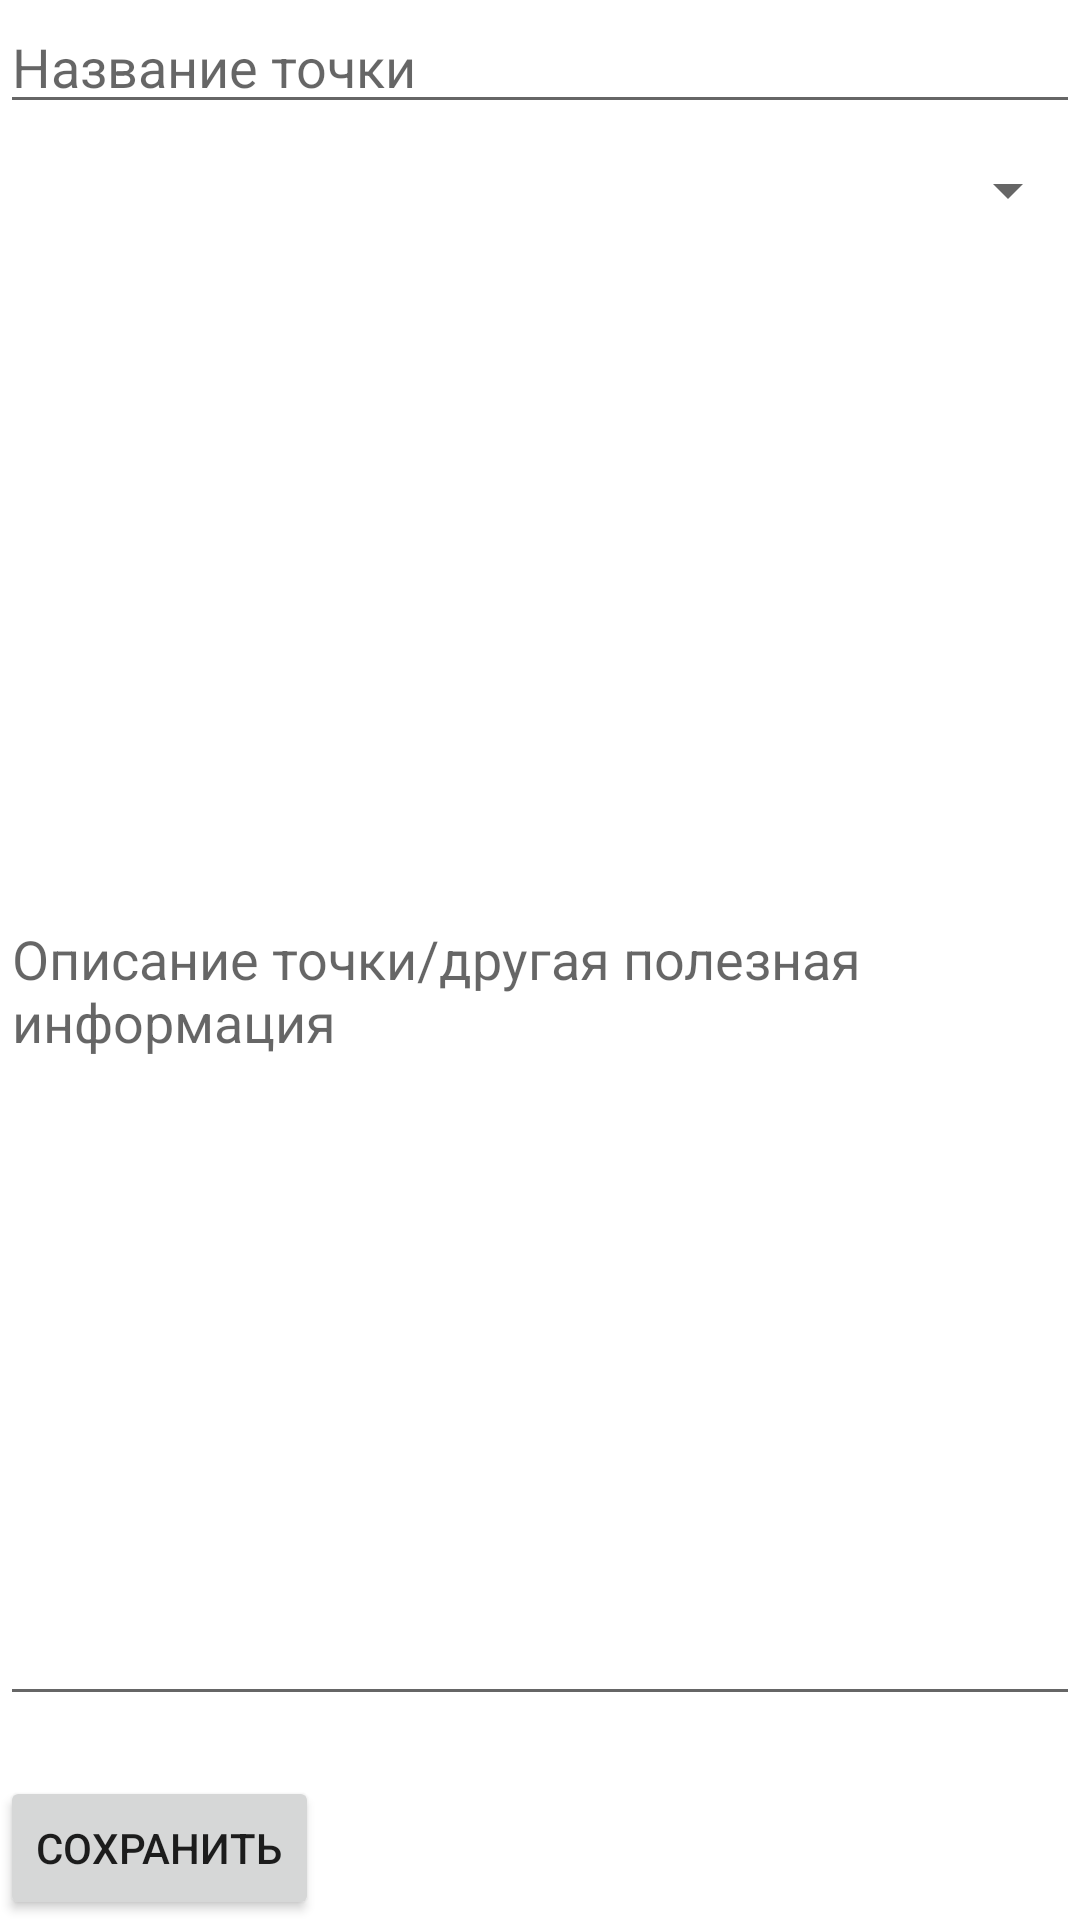

Layout XML and referenced resources for this Android screen:
<!-- AndroidManifest.xml: application theme Theme.GarbageCollectionPoints -->
<!-- res/layout/activity_create_new_point.xml -->
<?xml version="1.0" encoding="utf-8"?>
<LinearLayout
    xmlns:android="http://schemas.android.com/apk/res/android"
    xmlns:app="http://schemas.android.com/apk/res-auto"
    xmlns:tools="http://schemas.android.com/tools"
    android:orientation="vertical"
    android:layout_width="fill_parent"
    android:layout_height="fill_parent"
    tools:context=".CreateNewPointActivity">

    <EditText
        android:id="@+id/markerName"
        android:hint="Название точки"
        android:layout_width="match_parent"
        android:layout_height="wrap_content"/>

    <Spinner
        android:id="@+id/spinner"
        android:layout_width="match_parent"
        android:layout_height="wrap_content"
        android:layout_marginTop="10dp"
        android:layout_marginBottom="10dp"
        tools:layout_editor_absoluteX="0dp"
        tools:layout_editor_absoluteY="48dp"
        android:entries="@array/garbageTypes"/>
    






    <EditText
        android:id="@+id/description"
        android:layout_width="match_parent"
        android:layout_height="wrap_content"
        android:layout_weight="1"
        android:hint="Описание точки/другая полезная информация"
        android:inputType="textCapSentences|textMultiLine"
        android:maxLength="2000"
        android:maxLines="4" />


    <Button
        android:layout_width="wrap_content"
        android:layout_height="wrap_content"
        android:text="сохранить"
        android:layout_marginTop="20dp"
        android:id="@+id/btnAdd">

    </Button>

</LinearLayout>
<!-- resources referenced by this layout -->
<resources>
  <style name="Theme.GarbageCollectionPoints" parent="Theme.MaterialComponents.DayNight.DarkActionBar">
          
          <item name="colorPrimary">@color/purple_500</item>
          <item name="colorPrimaryVariant">@color/purple_700</item>
          <item name="colorOnPrimary">@color/white</item>
          
          <item name="colorSecondary">@color/teal_200</item>
          <item name="colorSecondaryVariant">@color/teal_700</item>
          <item name="colorOnSecondary">@color/black</item>
          
          <item name="android:statusBarColor" tools:targetApi="l">?attr/colorPrimaryVariant</item>
          
      </style>
  <!-- not gathered from this repository: default colours our renderer supplied (Android Studio template values) -->
  <color name="purple_500">#FF6200EE</color>
  <color name="purple_700">#FF3700B3</color>
  <color name="teal_200">#FF03DAC5</color>
  <color name="teal_700">#FF018786</color>
  <color name="black">#FF000000</color>
  <color name="white">#FFFFFFFF</color>
</resources>
